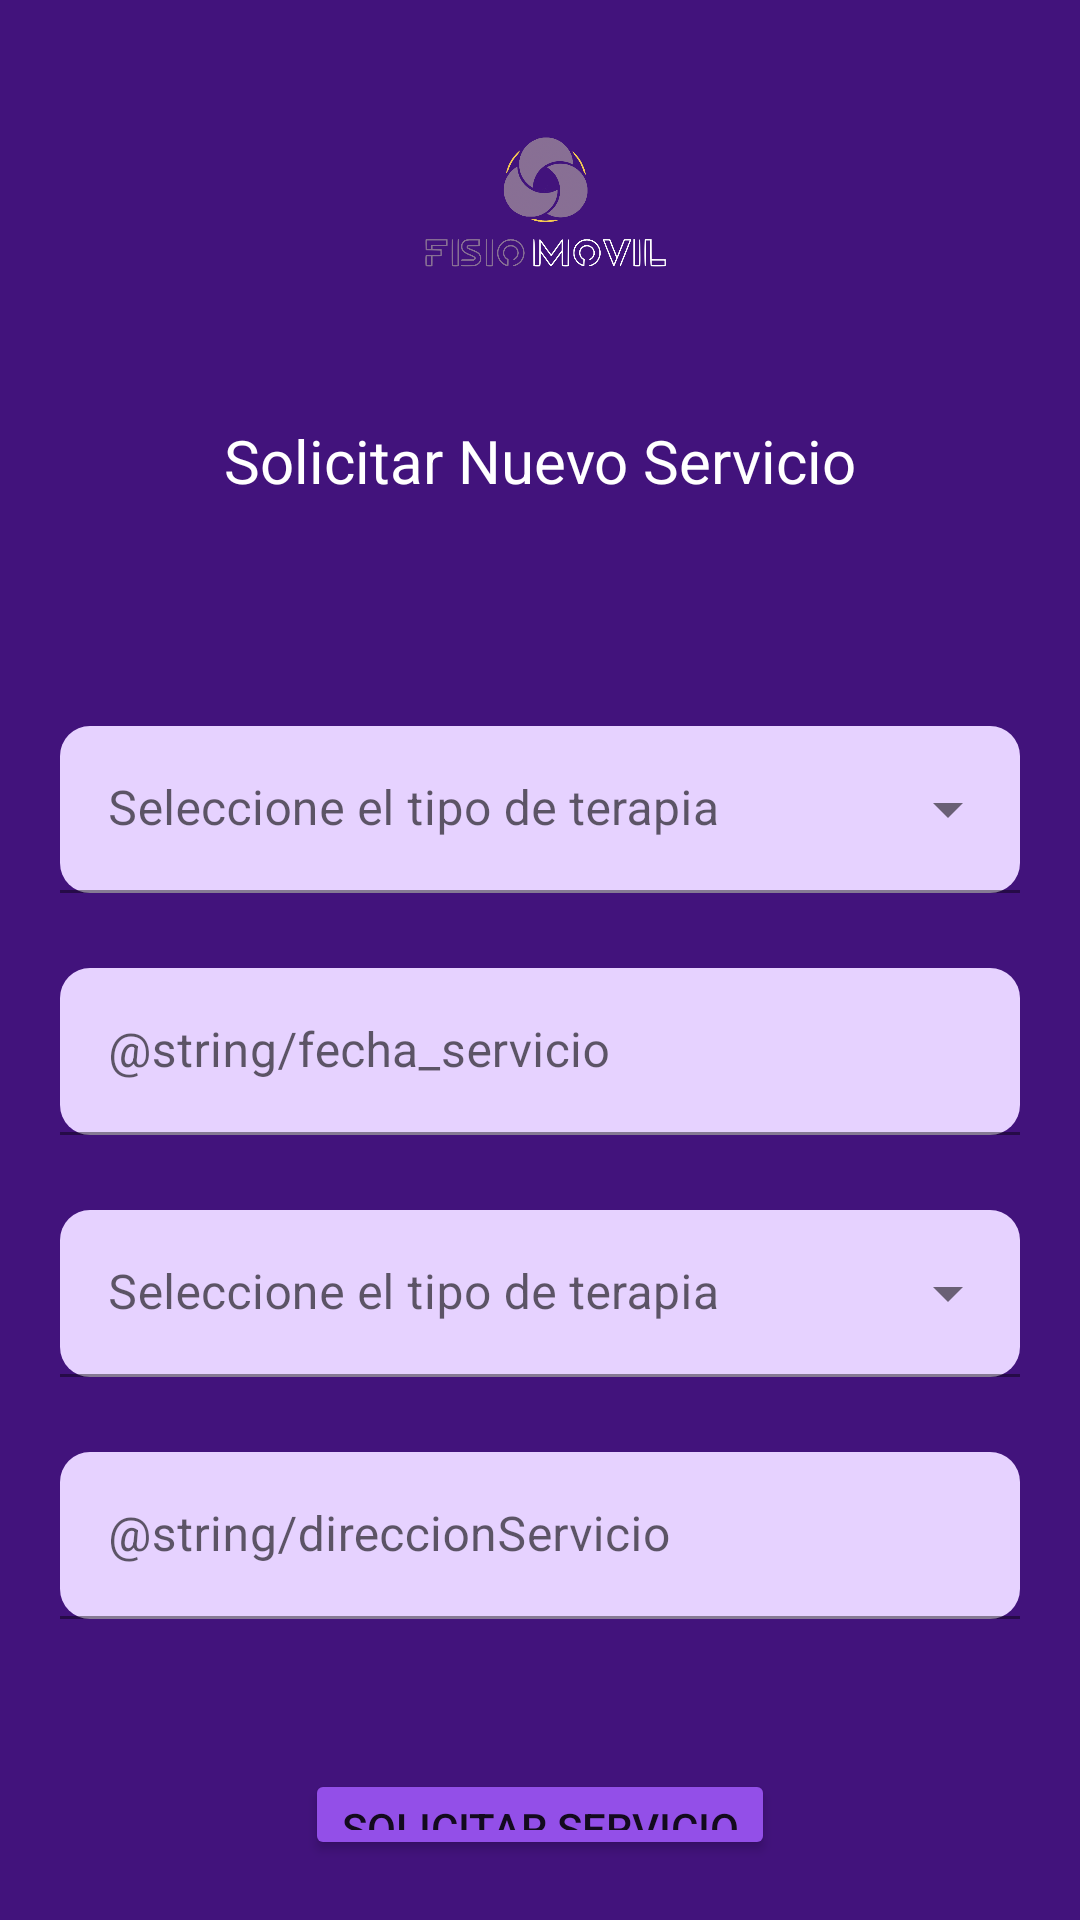

Android layout source for this screen:
<!-- AndroidManifest.xml: application theme Theme.Fisio_Movil -->
<!-- res/layout/activity_solicitar_servicio.xml -->
<?xml version="1.0" encoding="utf-8"?>
<RelativeLayout xmlns:android="http://schemas.android.com/apk/res/android"
    xmlns:app="http://schemas.android.com/apk/res-auto"
    xmlns:tools="http://schemas.android.com/tools"
    android:layout_width="match_parent"
    android:layout_height="match_parent"
    tools:context=".SolicitarServicio"
    android:background="#42137c"
    android:padding="20dp">

    <ImageView
        android:id="@+id/LogoSolicitaCita"
        android:layout_width="150dp"
        android:layout_height="90dp"
        android:layout_centerHorizontal="true"
        android:src="@drawable/logo_principal_sin_fondo"/>

    <TextView
        android:id="@+id/titutoNuevoServicio"
        android:layout_width="wrap_content"
        android:layout_height="wrap_content"
        android:layout_below="@id/LogoSolicitaCita"
        android:layout_centerHorizontal="true"
        android:layout_gravity="center"
        android:layout_marginTop="30dp"
        android:text="Solicitar Nuevo Servicio"
        android:textColor="@color/white"
        android:textSize="20dp" />

    <LinearLayout
        android:layout_width="match_parent"
        android:layout_height="match_parent"
        android:orientation="vertical"
        android:layout_marginTop="50dp"
        android:layout_below="@id/titutoNuevoServicio">

        <com.google.android.material.textfield.TextInputLayout
            style="@style/Widget.MaterialComponents.TextInputLayout.FilledBox.ExposedDropdownMenu"
            android:layout_width="match_parent"
            android:layout_height="wrap_content"
            android:layout_below="@id/titutoNuevoServicio"
            android:layout_marginTop="25dp"
            app:boxBackgroundColor="#E6D2FF"
            app:boxCornerRadiusBottomStart="10dp"
            app:boxCornerRadiusBottomEnd="10dp"
            app:boxCornerRadiusTopEnd="10dp"
            app:boxCornerRadiusTopStart="10dp"
            android:hint="@string/tipo_terapias">

            <AutoCompleteTextView
                android:id="@+id/terapiaSolicitada"
                android:layout_width="match_parent"
                android:layout_height="wrap_content"
                android:inputType="none" />

        </com.google.android.material.textfield.TextInputLayout>

        <com.google.android.material.textfield.TextInputLayout
            android:layout_width="match_parent"
            android:layout_height="wrap_content"
            android:layout_marginTop="25dp"
            app:boxBackgroundColor="#E6D2FF"
            app:boxCornerRadiusBottomStart="10dp"
            app:boxCornerRadiusBottomEnd="10dp"
            app:boxCornerRadiusTopEnd="10dp"
            app:boxCornerRadiusTopStart="10dp"
            android:hint="@string/fecha_servicio">

            <com.google.android.material.textfield.TextInputEditText
                android:layout_width="match_parent"
                android:layout_height="wrap_content"
                android:id="@+id/fechaServicio"
                android:textColor="@color/black"
                android:inputType="date"
                android:focusable="false"
                android:clickable="true"
                android:maxLines="1"/>

        </com.google.android.material.textfield.TextInputLayout>

        <com.google.android.material.textfield.TextInputLayout
            style="@style/Widget.MaterialComponents.TextInputLayout.FilledBox.ExposedDropdownMenu"
            android:layout_width="match_parent"
            android:layout_height="wrap_content"
            android:layout_below="@id/fechaServicio"
            android:layout_marginTop="25dp"
            app:boxBackgroundColor="#E6D2FF"
            app:boxCornerRadiusBottomStart="10dp"
            app:boxCornerRadiusBottomEnd="10dp"
            app:boxCornerRadiusTopEnd="10dp"
            app:boxCornerRadiusTopStart="10dp"
            android:hint="@string/tipo_terapias">

            <AutoCompleteTextView
                android:id="@+id/jornadaServicio"
                android:layout_width="match_parent"
                android:layout_height="wrap_content"
                android:inputType="none" />

        </com.google.android.material.textfield.TextInputLayout>

        <com.google.android.material.textfield.TextInputLayout
            android:layout_width="match_parent"
            android:layout_height="wrap_content"
            android:layout_below="@id/jornadaServicio"
            android:layout_marginTop="25dp"
            app:boxBackgroundColor="#E6D2FF"
            app:boxCornerRadiusBottomStart="10dp"
            app:boxCornerRadiusBottomEnd="10dp"
            app:boxCornerRadiusTopEnd="10dp"
            app:boxCornerRadiusTopStart="10dp"
            android:hint="@string/direccionServicio">

            <com.google.android.material.textfield.TextInputEditText
                android:layout_width="match_parent"
                android:layout_height="wrap_content"
                android:textColor="@color/black"
                android:id="@+id/direccionServicio"/>

        </com.google.android.material.textfield.TextInputLayout>

        <Button
            android:id="@+id/solicitarServicioBtn"
            android:layout_width="wrap_content"
            android:layout_height="wrap_content"
            android:layout_below="@id/direccionServicio"
            android:layout_centerHorizontal="true"
            android:layout_gravity="center"
            android:layout_marginTop="50dp"
            android:text="Solicitar Servicio"
            app:backgroundTint="#934FE8"
            android:onClick="solicitarBtn"/>

    </LinearLayout>


</RelativeLayout>
<!-- resources referenced by this layout -->
<resources>
  <!-- drawable logo_principal_sin_fondo: png bitmap (drawable, 118365 bytes) -->
  <string name="tipo_terapias">Seleccione el tipo de terapia</string>
  <style name="Theme.Fisio_Movil" parent="Theme.MaterialComponents.DayNight.DarkActionBar">
          
          <item name="colorPrimary">@color/purple_500</item>
          <item name="colorPrimaryVariant">@color/purple_700</item>
          <item name="colorOnPrimary">@color/white</item>
          
          <item name="colorSecondary">@color/teal_200</item>
          <item name="colorSecondaryVariant">@color/teal_700</item>
          <item name="colorOnSecondary">@color/black</item>
          
          <item name="android:statusBarColor" tools:targetApi="l">?attr/colorPrimaryVariant</item>
          
      </style>
  <!-- not gathered from this repository: default colours our renderer supplied (Android Studio template values) -->
  <color name="purple_500">#FF6200EE</color>
  <color name="purple_700">#FF3700B3</color>
  <color name="teal_200">#FF03DAC5</color>
  <color name="teal_700">#FF018786</color>
  <color name="black">#FF000000</color>
  <color name="white">#FFFFFFFF</color>
</resources>
